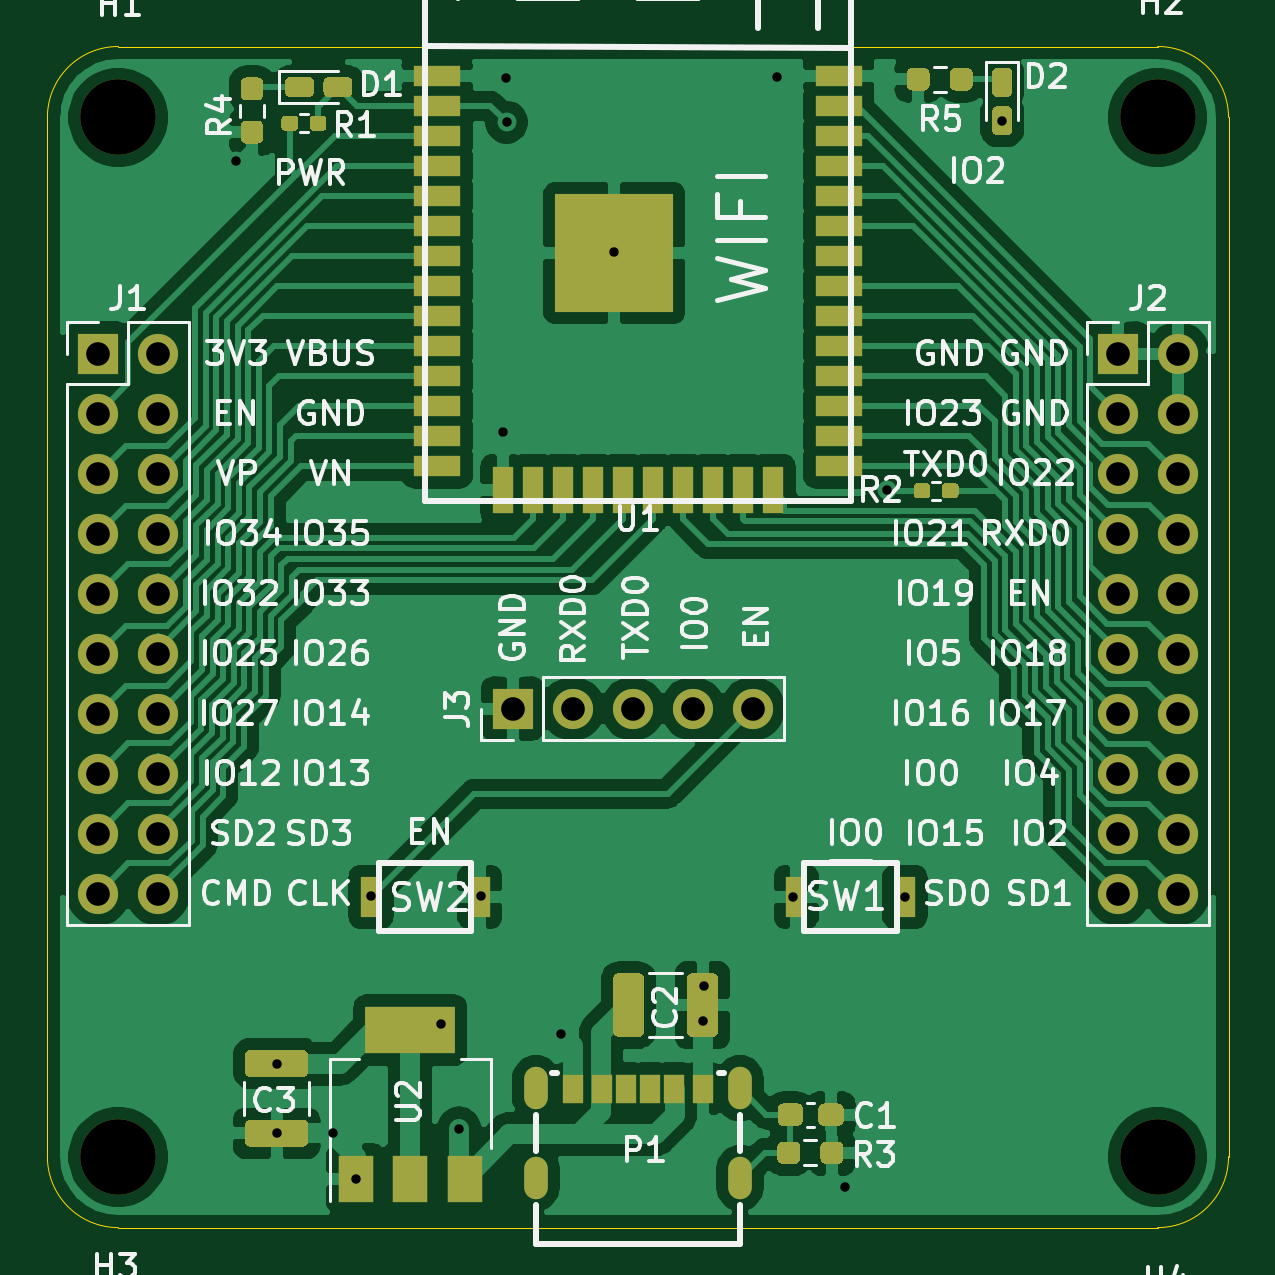
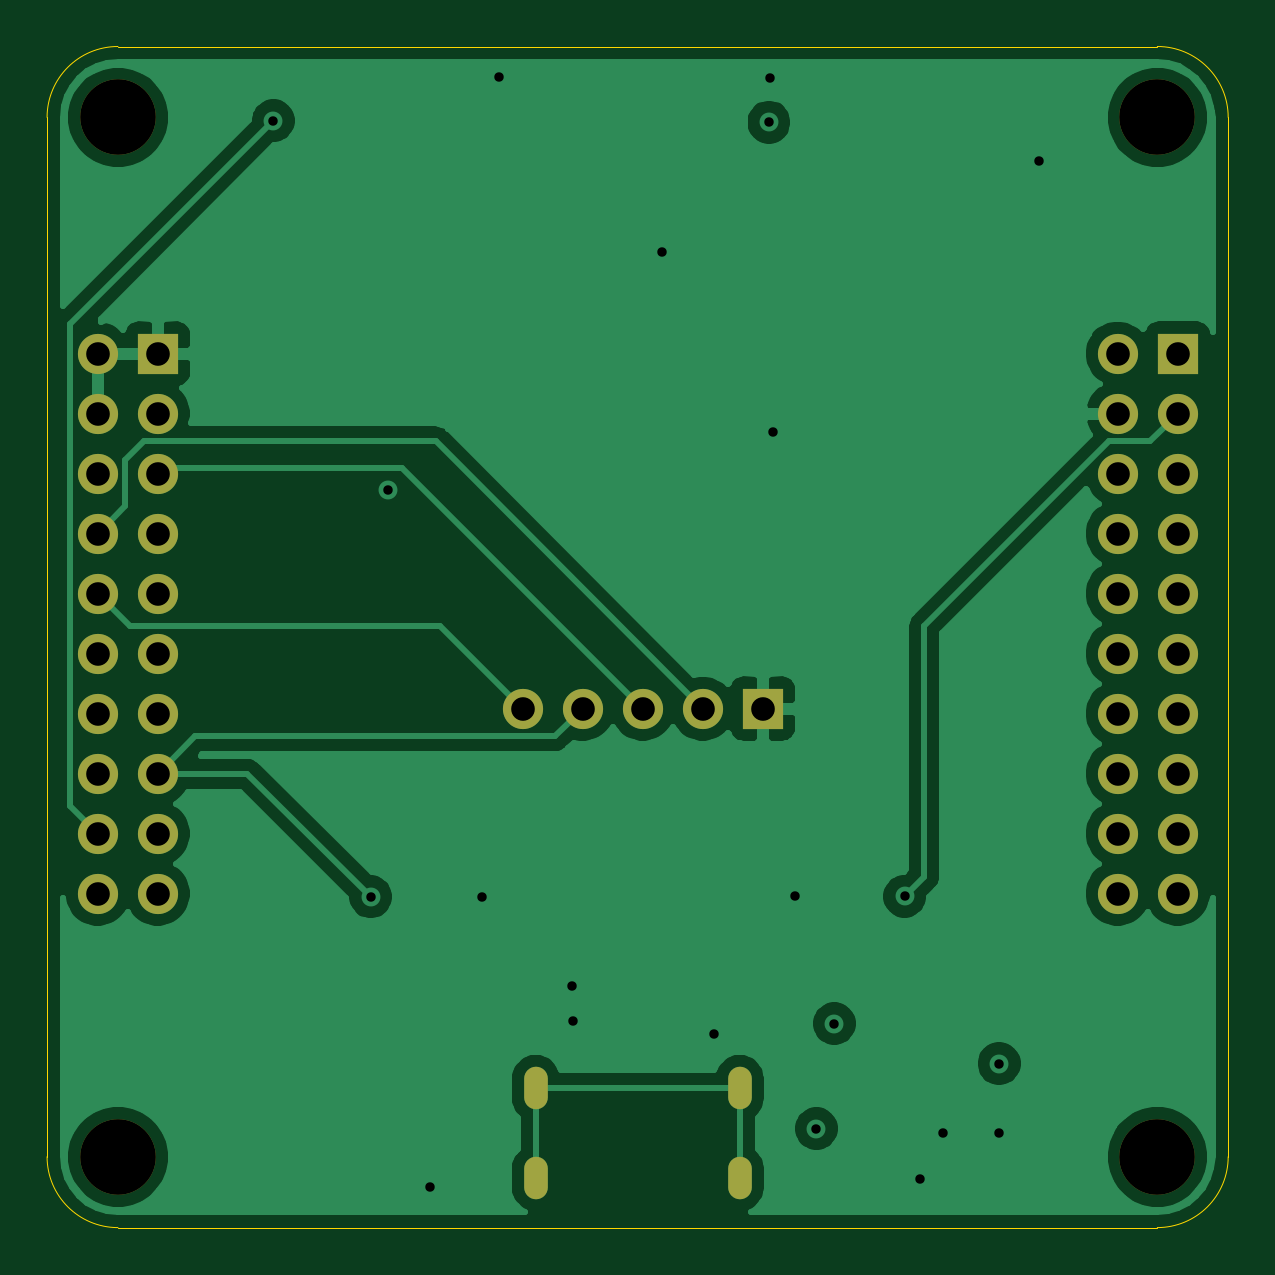
Circuit board: 12 layer files. Board 50.0 x 50.0 mm.
- bottom_copper: esp32solo_devboard-B_Cu.gbr (50093 bytes)
- bottom_mask: esp32solo_devboard-B_Mask.gbr (2092 bytes)
- paste: esp32solo_devboard-B_Paste.gbr (483 bytes)
- bottom_silk: esp32solo_devboard-B_SilkS.gbr (484 bytes)
- outline: esp32solo_devboard-Edge_Cuts.gbr (1019 bytes)
- top_copper: esp32solo_devboard-F_Cu.gbr (134572 bytes)
- top_mask: esp32solo_devboard-F_Mask.gbr (10653 bytes)
- paste: esp32solo_devboard-F_Paste.gbr (9061 bytes)
- top_silk: esp32solo_devboard-F_SilkS.gbr (61934 bytes)
- inner_copper: esp32solo_devboard-GND.gbr (58630 bytes)
- drill: esp32solo_devboard-NPTH.drl (382 bytes)
- drill: esp32solo_devboard-PTH.drl (1602 bytes)

=== bottom_copper: esp32solo_devboard-B_Cu.gbr (50093 bytes, source omitted) ===
=== bottom_mask: esp32solo_devboard-B_Mask.gbr ===
%TF.GenerationSoftware,KiCad,Pcbnew,(5.1.10-1-10_14)*%
%TF.CreationDate,2021-10-31T18:44:30+08:00*%
%TF.ProjectId,esp32solo_devboard,65737033-3273-46f6-9c6f-5f646576626f,rev?*%
%TF.SameCoordinates,Original*%
%TF.FileFunction,Soldermask,Bot*%
%TF.FilePolarity,Negative*%
%FSLAX46Y46*%
G04 Gerber Fmt 4.6, Leading zero omitted, Abs format (unit mm)*
G04 Created by KiCad (PCBNEW (5.1.10-1-10_14)) date 2021-10-31 18:44:30*
%MOMM*%
%LPD*%
G01*
G04 APERTURE LIST*
%ADD10O,1.700000X1.700000*%
%ADD11R,1.700000X1.700000*%
%ADD12C,3.200000*%
%ADD13O,0.999998X1.799996*%
G04 APERTURE END LIST*
D10*
%TO.C,J3*%
X129860000Y-78030000D03*
X127320000Y-78030000D03*
X124780000Y-78030000D03*
X122240000Y-78030000D03*
D11*
X119700000Y-78030000D03*
%TD*%
D10*
%TO.C,J2*%
X147860000Y-85860000D03*
X145320000Y-85860000D03*
X147860000Y-83320000D03*
X145320000Y-83320000D03*
X147860000Y-80780000D03*
X145320000Y-80780000D03*
X147860000Y-78240000D03*
X145320000Y-78240000D03*
X147860000Y-75700000D03*
X145320000Y-75700000D03*
X147860000Y-73160000D03*
X145320000Y-73160000D03*
X147860000Y-70620000D03*
X145320000Y-70620000D03*
X147860000Y-68080000D03*
X145320000Y-68080000D03*
X147860000Y-65540000D03*
X145320000Y-65540000D03*
X147860000Y-63000000D03*
D11*
X145320000Y-63000000D03*
%TD*%
D10*
%TO.C,J1*%
X104680000Y-85860000D03*
X102140000Y-85860000D03*
X104680000Y-83320000D03*
X102140000Y-83320000D03*
X104680000Y-80780000D03*
X102140000Y-80780000D03*
X104680000Y-78240000D03*
X102140000Y-78240000D03*
X104680000Y-75700000D03*
X102140000Y-75700000D03*
X104680000Y-73160000D03*
X102140000Y-73160000D03*
X104680000Y-70620000D03*
X102140000Y-70620000D03*
X104680000Y-68080000D03*
X102140000Y-68080000D03*
X104680000Y-65540000D03*
X102140000Y-65540000D03*
X104680000Y-63000000D03*
D11*
X102140000Y-63000000D03*
%TD*%
D12*
%TO.C,H4*%
X147000000Y-97000000D03*
%TD*%
%TO.C,H3*%
X103000000Y-97000000D03*
%TD*%
%TO.C,H2*%
X147000000Y-53000000D03*
%TD*%
%TO.C,H1*%
X103000000Y-53000000D03*
%TD*%
D13*
%TO.C,P1*%
X129320159Y-97900047D03*
X129320159Y-94099953D03*
X120680095Y-97900047D03*
X120680095Y-94099953D03*
%TD*%
M02*

=== paste: esp32solo_devboard-B_Paste.gbr ===
%TF.GenerationSoftware,KiCad,Pcbnew,(5.1.10-1-10_14)*%
%TF.CreationDate,2021-10-31T18:44:30+08:00*%
%TF.ProjectId,esp32solo_devboard,65737033-3273-46f6-9c6f-5f646576626f,rev?*%
%TF.SameCoordinates,Original*%
%TF.FileFunction,Paste,Bot*%
%TF.FilePolarity,Positive*%
%FSLAX46Y46*%
G04 Gerber Fmt 4.6, Leading zero omitted, Abs format (unit mm)*
G04 Created by KiCad (PCBNEW (5.1.10-1-10_14)) date 2021-10-31 18:44:30*
%MOMM*%
%LPD*%
G01*
G04 APERTURE LIST*
G04 APERTURE END LIST*
M02*

=== bottom_silk: esp32solo_devboard-B_SilkS.gbr ===
%TF.GenerationSoftware,KiCad,Pcbnew,(5.1.10-1-10_14)*%
%TF.CreationDate,2021-10-31T18:44:30+08:00*%
%TF.ProjectId,esp32solo_devboard,65737033-3273-46f6-9c6f-5f646576626f,rev?*%
%TF.SameCoordinates,Original*%
%TF.FileFunction,Legend,Bot*%
%TF.FilePolarity,Positive*%
%FSLAX46Y46*%
G04 Gerber Fmt 4.6, Leading zero omitted, Abs format (unit mm)*
G04 Created by KiCad (PCBNEW (5.1.10-1-10_14)) date 2021-10-31 18:44:30*
%MOMM*%
%LPD*%
G01*
G04 APERTURE LIST*
G04 APERTURE END LIST*
M02*

=== outline: esp32solo_devboard-Edge_Cuts.gbr ===
%TF.GenerationSoftware,KiCad,Pcbnew,(5.1.10-1-10_14)*%
%TF.CreationDate,2021-10-31T18:44:30+08:00*%
%TF.ProjectId,esp32solo_devboard,65737033-3273-46f6-9c6f-5f646576626f,rev?*%
%TF.SameCoordinates,Original*%
%TF.FileFunction,Profile,NP*%
%FSLAX46Y46*%
G04 Gerber Fmt 4.6, Leading zero omitted, Abs format (unit mm)*
G04 Created by KiCad (PCBNEW (5.1.10-1-10_14)) date 2021-10-31 18:44:30*
%MOMM*%
%LPD*%
G01*
G04 APERTURE LIST*
%TA.AperFunction,Profile*%
%ADD10C,0.050000*%
%TD*%
G04 APERTURE END LIST*
D10*
X103000000Y-100000000D02*
G75*
G02*
X100000000Y-97000000I0J3000000D01*
G01*
X150000000Y-97000000D02*
G75*
G02*
X147000000Y-100000000I-3000000J0D01*
G01*
X147000000Y-50000000D02*
G75*
G02*
X150000000Y-53000000I0J-3000000D01*
G01*
X100000000Y-53000000D02*
G75*
G02*
X103000000Y-50000000I3000000J0D01*
G01*
X100000000Y-97000000D02*
X100000000Y-53000000D01*
X147000000Y-100000000D02*
X103000000Y-100000000D01*
X150000000Y-53000000D02*
X150000000Y-97000000D01*
X103000000Y-50000000D02*
X147000000Y-50000000D01*
M02*

=== top_copper: esp32solo_devboard-F_Cu.gbr (134572 bytes, source omitted) ===
=== top_mask: esp32solo_devboard-F_Mask.gbr (10653 bytes, source omitted) ===
=== paste: esp32solo_devboard-F_Paste.gbr (9061 bytes, source omitted) ===
=== top_silk: esp32solo_devboard-F_SilkS.gbr (61934 bytes, source omitted) ===
=== inner_copper: esp32solo_devboard-GND.gbr (58630 bytes, source omitted) ===
=== drill: esp32solo_devboard-NPTH.drl ===
M48
; DRILL file {KiCad (5.1.10-1-10_14)} date Sunday, October 31, 2021 at 06:44:32 PM
; FORMAT={-:-/ absolute / inch / decimal}
; #@! TF.CreationDate,2021-10-31T18:44:32+08:00
; #@! TF.GenerationSoftware,Kicad,Pcbnew,(5.1.10-1-10_14)
; #@! TF.FileFunction,NonPlated,1,4,NPTH
FMAT,2
INCH
T1C0.1260
%
G90
G05
T1
X4.0551Y-2.0866
X4.0551Y-3.8189
X5.7874Y-2.0866
X5.7874Y-3.8189
T0
M30

=== drill: esp32solo_devboard-PTH.drl ===
M48
; DRILL file {KiCad (5.1.10-1-10_14)} date Sunday, October 31, 2021 at 06:44:32 PM
; FORMAT={-:-/ absolute / inch / decimal}
; #@! TF.CreationDate,2021-10-31T18:44:32+08:00
; #@! TF.GenerationSoftware,Kicad,Pcbnew,(5.1.10-1-10_14)
; #@! TF.FileFunction,Plated,1,4,PTH
FMAT,2
INCH
T1C0.0157
T2C0.0197
T3C0.0394
%
G90
G05
T1
X4.2516Y-2.1598
X4.3189Y-3.6636
X4.3189Y-3.7797
X4.4124Y-3.7797
X4.4512Y-3.8559
X4.4764Y-3.385
X4.5937Y-3.5969
X4.6232Y-3.772
X4.6591Y-3.385
X4.6965Y-2.6118
X4.7008Y-2.0209
X4.7024Y-2.0945
X4.7933Y-3.6146
X4.8807Y-2.3114
X5.0295Y-3.5933
X5.0307Y-3.5346
X5.1524Y-2.0193
X5.1803Y-3.3866
X5.2669Y-3.8685
X5.3366Y-2.7083
X5.3661Y-3.3858
X5.5283Y-2.0922
T3
X4.0213Y-2.4803
X4.0213Y-2.5803
X4.0213Y-2.6803
X4.0213Y-2.7803
X4.0213Y-2.8803
X4.0213Y-2.9803
X4.0213Y-3.0803
X4.0213Y-3.1803
X4.0213Y-3.2803
X4.0213Y-3.3803
X4.1213Y-2.4803
X4.1213Y-2.5803
X4.1213Y-2.6803
X4.1213Y-2.7803
X4.1213Y-2.8803
X4.1213Y-2.9803
X4.1213Y-3.0803
X4.1213Y-3.1803
X4.1213Y-3.2803
X4.1213Y-3.3803
X4.7126Y-3.072
X4.8126Y-3.072
X4.9126Y-3.072
X5.0126Y-3.072
X5.1126Y-3.072
X5.7213Y-2.4803
X5.7213Y-2.5803
X5.7213Y-2.6803
X5.7213Y-2.7803
X5.7213Y-2.8803
X5.7213Y-2.9803
X5.7213Y-3.0803
X5.7213Y-3.1803
X5.7213Y-3.2803
X5.7213Y-3.3803
X5.8213Y-2.4803
X5.8213Y-2.5803
X5.8213Y-2.6803
X5.8213Y-2.7803
X5.8213Y-2.8803
X5.8213Y-2.9803
X5.8213Y-3.0803
X5.8213Y-3.1803
X5.8213Y-3.2803
X5.8213Y-3.3803
T2
G00X4.7512Y-3.689
M15
G01X4.7512Y-3.7205
M16
G05
G00X4.7512Y-3.8386
M15
G01X4.7512Y-3.8701
M16
G05
G00X5.0913Y-3.689
M15
G01X5.0913Y-3.7205
M16
G05
G00X5.0913Y-3.8386
M15
G01X5.0913Y-3.8701
M16
G05
T0
M30

